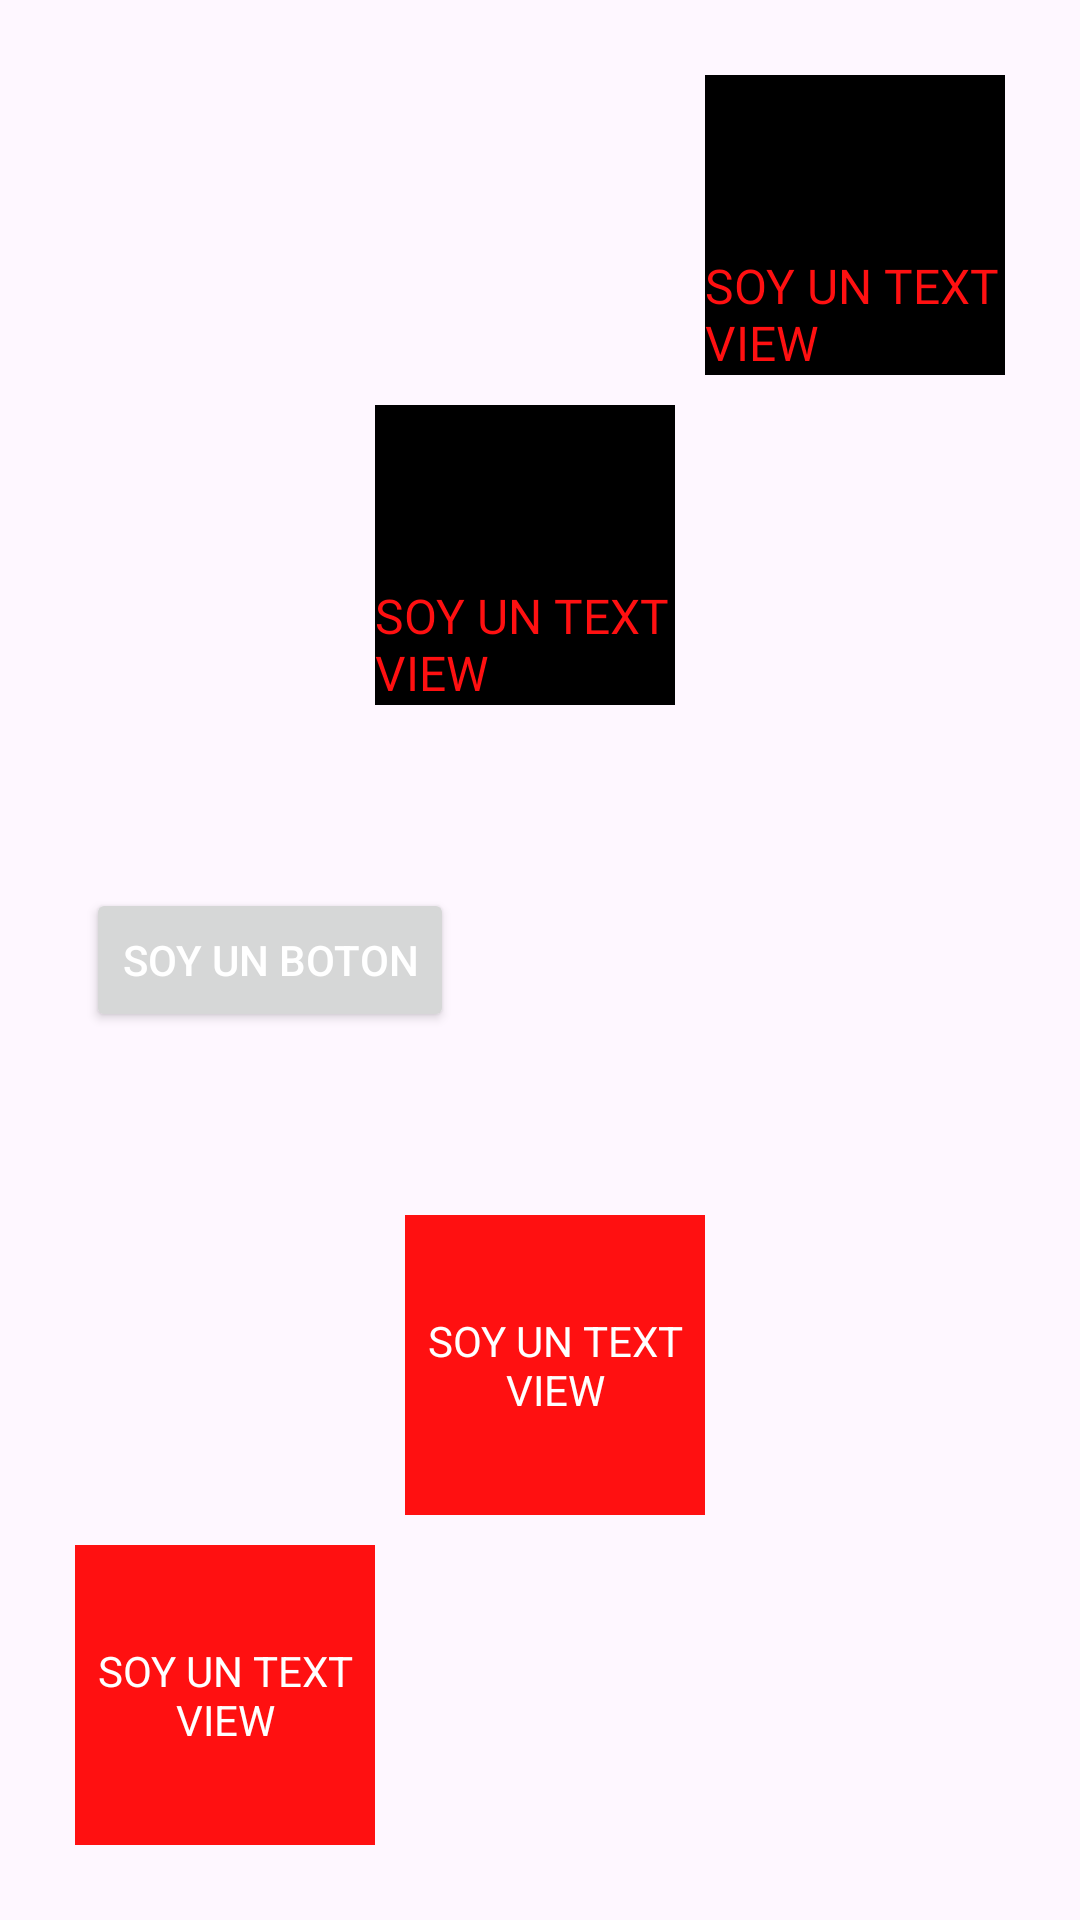

Produce the Android XML layout that renders to this screen, including the resource entries it uses.
<!-- AndroidManifest.xml: application theme Theme.Progra3II2023 -->
<!-- res/layout/activity_pantalla_aactivity.xml -->
<?xml version="1.0" encoding="utf-8"?>
<androidx.constraintlayout.widget.ConstraintLayout xmlns:android="http://schemas.android.com/apk/res/android"
    xmlns:app="http://schemas.android.com/apk/res-auto"
    xmlns:tools="http://schemas.android.com/tools"
    android:layout_width="match_parent"
    android:layout_height="match_parent"
    tools:context=".PantallaAActivity">

    <TextView
        android:id="@+id/text_view_1"
        style="@style/TextViewSubTitulos"
        android:layout_width="100dp"
        android:layout_height="100dp"
        android:layout_margin="25dp"
        android:text="SOY UN TEXT VIEW"
        app:layout_constraintRight_toRightOf="parent"
        app:layout_constraintTop_toTopOf="parent" />

    <TextView
        android:id="@+id/text_view_2"
        style="@style/TextViewSubTitulos"
        android:layout_width="100dp"
        android:layout_height="100dp"
        android:layout_margin="10dp"
        android:text="SOY UN TEXT VIEW"
        app:layout_constraintRight_toLeftOf="@id/text_view_1"
        app:layout_constraintTop_toBottomOf="@id/text_view_1" />

    <androidx.constraintlayout.widget.Group
        android:id="@+id/group"
        android:layout_width="wrap_content"
        android:layout_height="wrap_content"
        android:visibility="visible"
        app:constraint_referenced_ids="text_view_1,text_view_2"
        app:layout_constraintBottom_toBottomOf="parent" />

    <androidx.constraintlayout.widget.Guideline
        android:id="@+id/guideline2"
        android:layout_width="wrap_content"
        android:layout_height="wrap_content"
        android:orientation="vertical"
        app:layout_constraintGuide_begin="100dp"
        app:layout_constraintGuide_percent="0.5" />


    <Button
        android:layout_width="wrap_content"
        android:layout_height="wrap_content"
        android:text="SOY UN BOTON"
        android:textColor="@color/white"
        app:layout_constraintBottom_toBottomOf="parent"
        app:layout_constraintEnd_toEndOf="@+id/guideline2"
        app:layout_constraintStart_toStartOf="parent"
        app:layout_constraintTop_toTopOf="parent" />

    <TextView
        android:id="@+id/text_view_3"
        android:layout_width="100dp"
        android:layout_height="100dp"
        android:layout_margin="10dp"
        android:background="@color/rojo"
        android:gravity="center"
        android:text="SOY UN TEXT VIEW"
        android:textColor="@color/white"
        app:layout_constraintBottom_toTopOf="@+id/text_view_4"
        app:layout_constraintLeft_toRightOf="@+id/text_view_4" />

    <TextView
        android:id="@+id/text_view_4"
        android:layout_width="100dp"
        android:layout_height="100dp"
        android:layout_margin="25dp"
        android:background="@color/rojo"
        android:gravity="center"
        android:text="SOY UN TEXT VIEW"
        android:textColor="@color/white"
        app:layout_constraintBottom_toBottomOf="parent"
        app:layout_constraintLeft_toLeftOf="parent" />

</androidx.constraintlayout.widget.ConstraintLayout>
<!-- resources referenced by this layout -->
<resources>
  <color name="rojo">#FF1011</color>
  <color name="white">#FFFFFFFF</color>
  <style name="TextViewSubTitulos">
          <item name="android:textSize">16sp</item>
          <item name="android:fontFamily">@font/roboto_regular</item>
          <item name="android:textColor">@color/rojo</item>
          <item name="android:background">@color/black</item>
          <item name="android:gravity">bottom</item>
      </style>
  <style name="Theme.Progra3II2023" parent="Base.Theme.Progra3II2023" />
  <color name="black">#FF000000</color>
  <style name="Base.Theme.Progra3II2023" parent="Theme.Material3.DayNight.NoActionBar">
          
          
      </style>
</resources>
